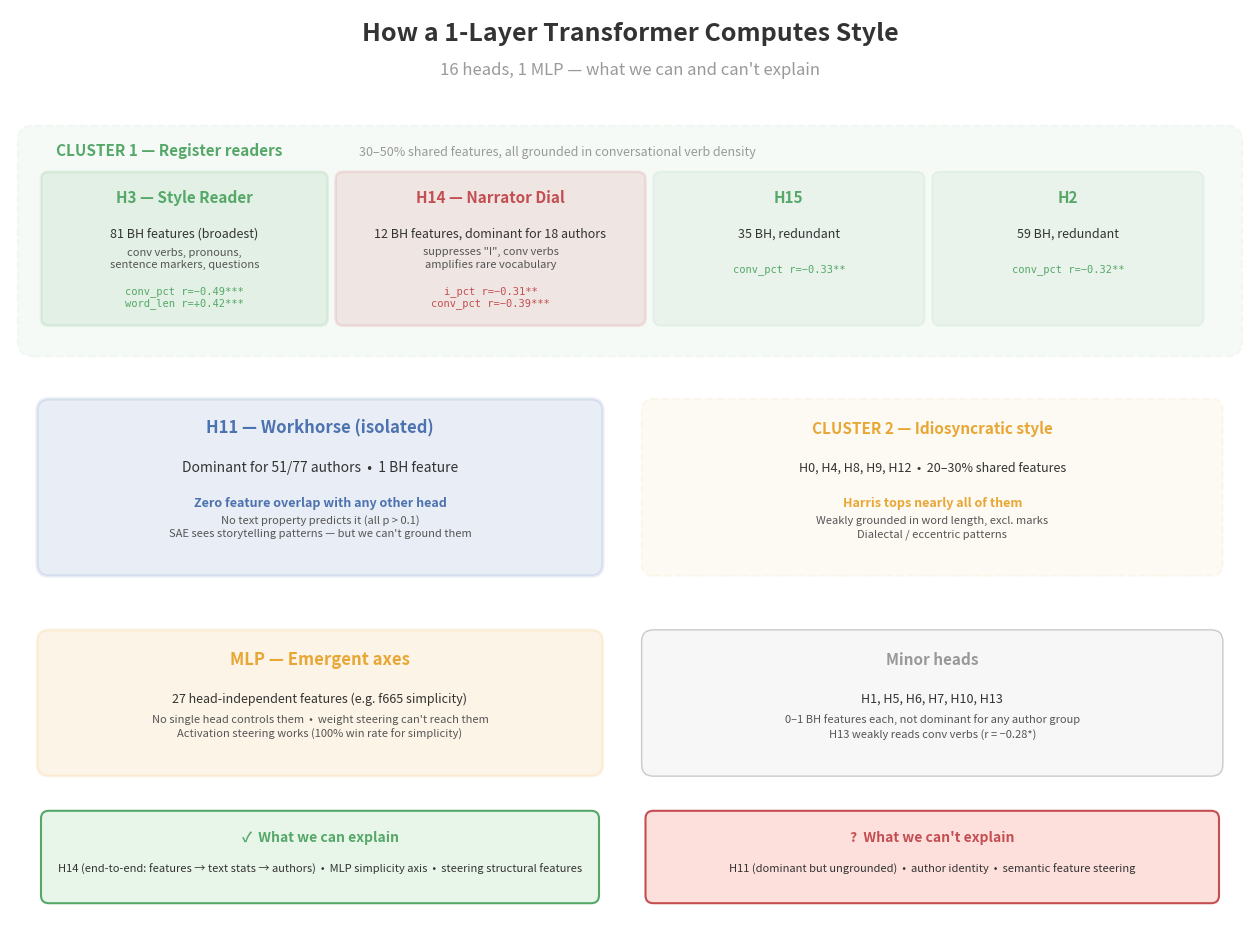

Generate this figure with matplotlib:
#!/usr/bin/env python3
"""Generate the model internals summary figure.

Shows the three head clusters, MLP, and what we can/can't explain.

Usage:
    uv run python scripts/fig_sae_heads_roles.py
"""

from pathlib import Path

import matplotlib.pyplot as plt
from matplotlib.patches import FancyBboxPatch

FIGURES_DIR = Path("figures")
FIGURES_DIR.mkdir(exist_ok=True)

# Colors
BLUE = "#4c72b0"
GREEN = "#55a868"
RED = "#c44e52"
ORANGE = "#e8a735"
GRAY = "#999999"
DARK = "#333333"
LIGHT = "#f0f0f0"


def main():
    fig, ax = plt.subplots(figsize=(16, 12))
    ax.set_xlim(0, 16)
    ax.set_ylim(0, 12)
    ax.axis("off")

    # ── TITLE ──
    ax.text(8, 11.6, "How a 1-Layer Transformer Computes Style",
            ha="center", fontsize=18, fontweight="bold", color=DARK)
    ax.text(8, 11.15, "16 heads, 1 MLP — what we can and can't explain",
            ha="center", fontsize=12, color=GRAY)

    # ═══════════════════════════════════════════════════
    # CLUSTER 1: Register readers (H3, H14, H15, H2)
    # ═══════════════════════════════════════════════════
    y_c1 = 9.0

    # Cluster background
    box = FancyBboxPatch((0.3, y_c1 - 1.3), 15.4, 2.6,
                          boxstyle="round,pad=0.2", facecolor=GREEN,
                          alpha=0.05, edgecolor=GREEN, linewidth=1.5,
                          linestyle="--")
    ax.add_patch(box)
    ax.text(0.6, y_c1 + 1.1, "CLUSTER 1 — Register readers",
            fontsize=11, fontweight="bold", color=GREEN)
    ax.text(4.5, y_c1 + 1.1,
            "30–50% shared features, all grounded in conversational verb density",
            fontsize=9, color=GRAY)

    # H3
    box = FancyBboxPatch((0.5, y_c1 - 1.0), 3.5, 1.8,
                          boxstyle="round,pad=0.1", facecolor=GREEN,
                          alpha=0.12, edgecolor=GREEN, linewidth=2)
    ax.add_patch(box)
    ax.text(2.25, y_c1 + 0.5, "H3 — Style Reader", ha="center",
            fontsize=11, fontweight="bold", color=GREEN)
    ax.text(2.25, y_c1 + 0.05, "81 BH features (broadest)", ha="center",
            fontsize=9, color=DARK)
    ax.text(2.25, y_c1 - 0.35, "conv verbs, pronouns,\nsentence markers, questions",
            ha="center", fontsize=8, color="#555")
    ax.text(2.25, y_c1 - 0.85, "conv_pct r=−0.49***\nword_len r=+0.42***",
            ha="center", fontsize=7.5, color=GREEN, fontfamily="monospace")

    # H14
    box = FancyBboxPatch((4.3, y_c1 - 1.0), 3.8, 1.8,
                          boxstyle="round,pad=0.1", facecolor=RED,
                          alpha=0.12, edgecolor=RED, linewidth=2)
    ax.add_patch(box)
    ax.text(6.2, y_c1 + 0.5, 'H14 — Narrator Dial', ha="center",
            fontsize=11, fontweight="bold", color=RED)
    ax.text(6.2, y_c1 + 0.05, "12 BH features, dominant for 18 authors",
            ha="center", fontsize=9, color=DARK)
    ax.text(6.2, y_c1 - 0.35,
            'suppresses "I", conv verbs\namplifies rare vocabulary',
            ha="center", fontsize=8, color="#555")
    ax.text(6.2, y_c1 - 0.85, "i_pct r=−0.31**\nconv_pct r=−0.39***",
            ha="center", fontsize=7.5, color=RED, fontfamily="monospace")

    # H15
    box = FancyBboxPatch((8.4, y_c1 - 1.0), 3.3, 1.8,
                          boxstyle="round,pad=0.1", facecolor=GREEN,
                          alpha=0.08, edgecolor=GREEN, linewidth=1.5)
    ax.add_patch(box)
    ax.text(10.05, y_c1 + 0.5, "H15", ha="center",
            fontsize=11, fontweight="bold", color=GREEN)
    ax.text(10.05, y_c1 + 0.05, "35 BH, redundant", ha="center",
            fontsize=9, color=DARK)
    ax.text(10.05, y_c1 - 0.4, "conv_pct r=−0.33**", ha="center",
            fontsize=7.5, color=GREEN, fontfamily="monospace")

    # H2
    box = FancyBboxPatch((12.0, y_c1 - 1.0), 3.3, 1.8,
                          boxstyle="round,pad=0.1", facecolor=GREEN,
                          alpha=0.08, edgecolor=GREEN, linewidth=1.5)
    ax.add_patch(box)
    ax.text(13.65, y_c1 + 0.5, "H2", ha="center",
            fontsize=11, fontweight="bold", color=GREEN)
    ax.text(13.65, y_c1 + 0.05, "59 BH, redundant", ha="center",
            fontsize=9, color=DARK)
    ax.text(13.65, y_c1 - 0.4, "conv_pct r=−0.32**", ha="center",
            fontsize=7.5, color=GREEN, fontfamily="monospace")

    # ═══════════════════════════════════════════════════
    # H11: Isolated
    # ═══════════════════════════════════════════════════
    y_h11 = 5.8

    box = FancyBboxPatch((0.5, y_h11 - 1.0), 7.0, 2.0,
                          boxstyle="round,pad=0.15", facecolor=BLUE,
                          alpha=0.12, edgecolor=BLUE, linewidth=2.5)
    ax.add_patch(box)
    ax.text(4.0, y_h11 + 0.7, "H11 — Workhorse (isolated)",
            ha="center", fontsize=12, fontweight="bold", color=BLUE)
    ax.text(4.0, y_h11 + 0.2, "Dominant for 51/77 authors  •  1 BH feature",
            ha="center", fontsize=10, color=DARK)
    ax.text(4.0, y_h11 - 0.25,
            "Zero feature overlap with any other head",
            ha="center", fontsize=9, color=BLUE, fontweight="bold")
    ax.text(4.0, y_h11 - 0.65,
            "No text property predicts it (all p > 0.1)\n"
            "SAE sees storytelling patterns — but we can't ground them",
            ha="center", fontsize=8, color="#555", linespacing=1.4)

    # ═══════════════════════════════════════════════════
    # CLUSTER 2: Idiosyncratic (H0, H4, H8, H9, H12)
    # ═══════════════════════════════════════════════════
    y_c2 = 5.8

    box = FancyBboxPatch((8.3, y_c2 - 1.0), 7.2, 2.0,
                          boxstyle="round,pad=0.15", facecolor=ORANGE,
                          alpha=0.06, edgecolor=ORANGE, linewidth=1.5,
                          linestyle="--")
    ax.add_patch(box)
    ax.text(11.9, y_c2 + 0.7, "CLUSTER 2 — Idiosyncratic style",
            ha="center", fontsize=11, fontweight="bold", color=ORANGE)
    ax.text(11.9, y_c2 + 0.2, "H0, H4, H8, H9, H12  •  20–30% shared features",
            ha="center", fontsize=9, color=DARK)
    ax.text(11.9, y_c2 - 0.25,
            "Harris tops nearly all of them",
            ha="center", fontsize=9, color=ORANGE, fontweight="bold")
    ax.text(11.9, y_c2 - 0.65,
            "Weakly grounded in word length, excl. marks\n"
            "Dialectal / eccentric patterns",
            ha="center", fontsize=8, color="#555", linespacing=1.4)

    # ═══════════════════════════════════════════════════
    # MLP
    # ═══════════════════════════════════════════════════
    y_mlp = 3.0

    box = FancyBboxPatch((0.5, y_mlp - 0.8), 7.0, 1.6,
                          boxstyle="round,pad=0.15", facecolor=ORANGE,
                          alpha=0.12, edgecolor=ORANGE, linewidth=2)
    ax.add_patch(box)
    ax.text(4.0, y_mlp + 0.5, "MLP — Emergent axes",
            ha="center", fontsize=12, fontweight="bold", color=ORANGE)
    ax.text(4.0, y_mlp, "27 head-independent features (e.g. f665 simplicity)",
            ha="center", fontsize=9, color=DARK)
    ax.text(4.0, y_mlp - 0.45,
            "No single head controls them  •  weight steering can't reach them\n"
            "Activation steering works (100% win rate for simplicity)",
            ha="center", fontsize=8, color="#555", linespacing=1.4)

    # ═══════════════════════════════════════════════════
    # Minor heads
    # ═══════════════════════════════════════════════════
    box = FancyBboxPatch((8.3, y_mlp - 0.8), 7.2, 1.6,
                          boxstyle="round,pad=0.15", facecolor=LIGHT,
                          alpha=0.5, edgecolor=GRAY, linewidth=1)
    ax.add_patch(box)
    ax.text(11.9, y_mlp + 0.5, "Minor heads",
            ha="center", fontsize=11, fontweight="bold", color=GRAY)
    ax.text(11.9, y_mlp, "H1, H5, H6, H7, H10, H13",
            ha="center", fontsize=9, color=DARK)
    ax.text(11.9, y_mlp - 0.45,
            "0–1 BH features each, not dominant for any author group\n"
            "H13 weakly reads conv verbs (r = −0.28*)",
            ha="center", fontsize=8, color="#555", linespacing=1.4)

    # ═══════════════════════════════════════════════════
    # Bottom: what we can/can't explain
    # ═══════════════════════════════════════════════════
    y_bot = 1.0

    # Grounded
    box = FancyBboxPatch((0.5, y_bot - 0.5), 7.0, 1.0,
                          boxstyle="round,pad=0.1", facecolor="#e8f5e9",
                          edgecolor=GREEN, linewidth=1.5)
    ax.add_patch(box)
    ax.text(4.0, y_bot + 0.2, "✓  What we can explain",
            ha="center", fontsize=10, fontweight="bold", color=GREEN)
    ax.text(4.0, y_bot - 0.2,
            "H14 (end-to-end: features → text stats → authors)  •  "
            "MLP simplicity axis  •  steering structural features",
            ha="center", fontsize=8, color=DARK)

    # Ungrounded
    box = FancyBboxPatch((8.3, y_bot - 0.5), 7.2, 1.0,
                          boxstyle="round,pad=0.1", facecolor="#fde0dc",
                          edgecolor=RED, linewidth=1.5)
    ax.add_patch(box)
    ax.text(11.9, y_bot + 0.2, "?  What we can't explain",
            ha="center", fontsize=10, fontweight="bold", color=RED)
    ax.text(11.9, y_bot - 0.2,
            "H11 (dominant but ungrounded)  •  "
            "author identity  •  semantic feature steering",
            ha="center", fontsize=8, color=DARK)

    fig.savefig(FIGURES_DIR / "sae_heads_roles.png", dpi=200,
                bbox_inches="tight", facecolor="white")
    plt.close(fig)
    print(f"Saved {FIGURES_DIR / 'sae_heads_roles.png'}")


if __name__ == "__main__":
    main()
